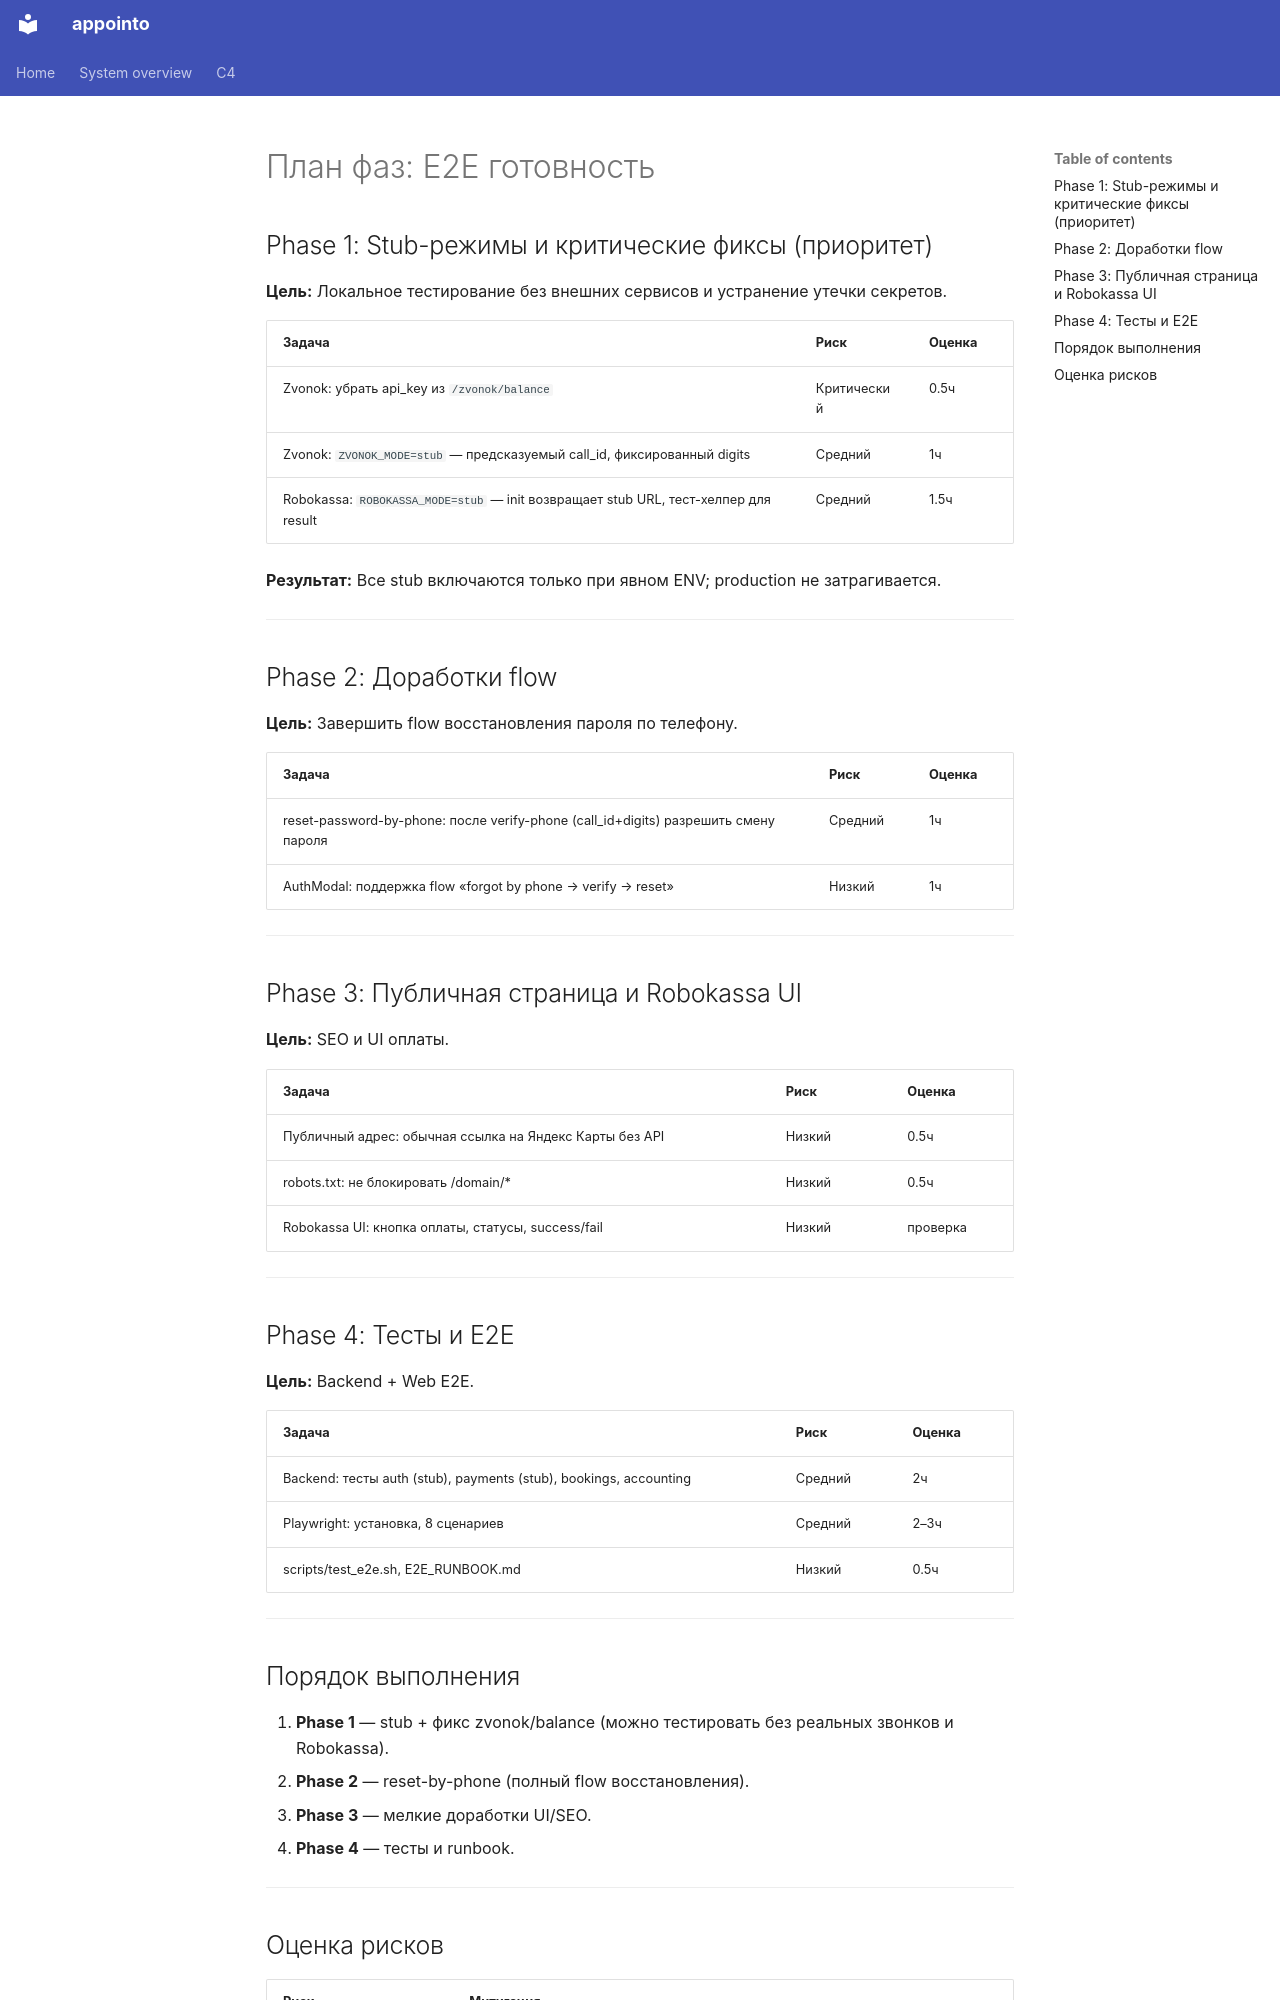

repository: Cappie92/bookme · page: E2E_PHASED_PLAN/index.html · generator: mkdocs

# План фаз: E2E готовность

## Phase 1: Stub-режимы и критические фиксы (приоритет)

**Цель:** Локальное тестирование без внешних сервисов и устранение утечки секретов.

| Задача | Риск | Оценка |
|--------|------|--------|
| Zvonok: убрать api_key из `/zvonok/balance` | Критический | 0.5ч |
| Zvonok: `ZVONOK_MODE=stub` — предсказуемый call_id, фиксированный digits | Средний | 1ч |
| Robokassa: `ROBOKASSA_MODE=stub` — init возвращает stub URL, тест-хелпер для result | Средний | 1.5ч |

**Результат:** Все stub включаются только при явном ENV; production не затрагивается.

---

## Phase 2: Доработки flow

**Цель:** Завершить flow восстановления пароля по телефону.

| Задача | Риск | Оценка |
|--------|------|--------|
| reset-password-by-phone: после verify-phone (call_id+digits) разрешить смену пароля | Средний | 1ч |
| AuthModal: поддержка flow «forgot by phone → verify → reset» | Низкий | 1ч |

---

## Phase 3: Публичная страница и Robokassa UI

**Цель:** SEO и UI оплаты.

| Задача | Риск | Оценка |
|--------|------|--------|
| Публичный адрес: обычная ссылка на Яндекс Карты без API | Низкий | 0.5ч |
| robots.txt: не блокировать /domain/* | Низкий | 0.5ч |
| Robokassa UI: кнопка оплаты, статусы, success/fail | Низкий | проверка |

---

## Phase 4: Тесты и E2E

**Цель:** Backend + Web E2E.

| Задача | Риск | Оценка |
|--------|------|--------|
| Backend: тесты auth (stub), payments (stub), bookings, accounting | Средний | 2ч |
| Playwright: установка, 8 сценариев | Средний | 2–3ч |
| scripts/test_e2e.sh, E2E_RUNBOOK.md | Низкий | 0.5ч |

---

## Порядок выполнения

1. **Phase 1** — stub + фикс zvonok/balance (можно тестировать без реальных звонков и Robokassa).
2. **Phase 2** — reset-by-phone (полный flow восстановления).
3. **Phase 3** — мелкие доработки UI/SEO.
4. **Phase 4** — тесты и runbook.

---
